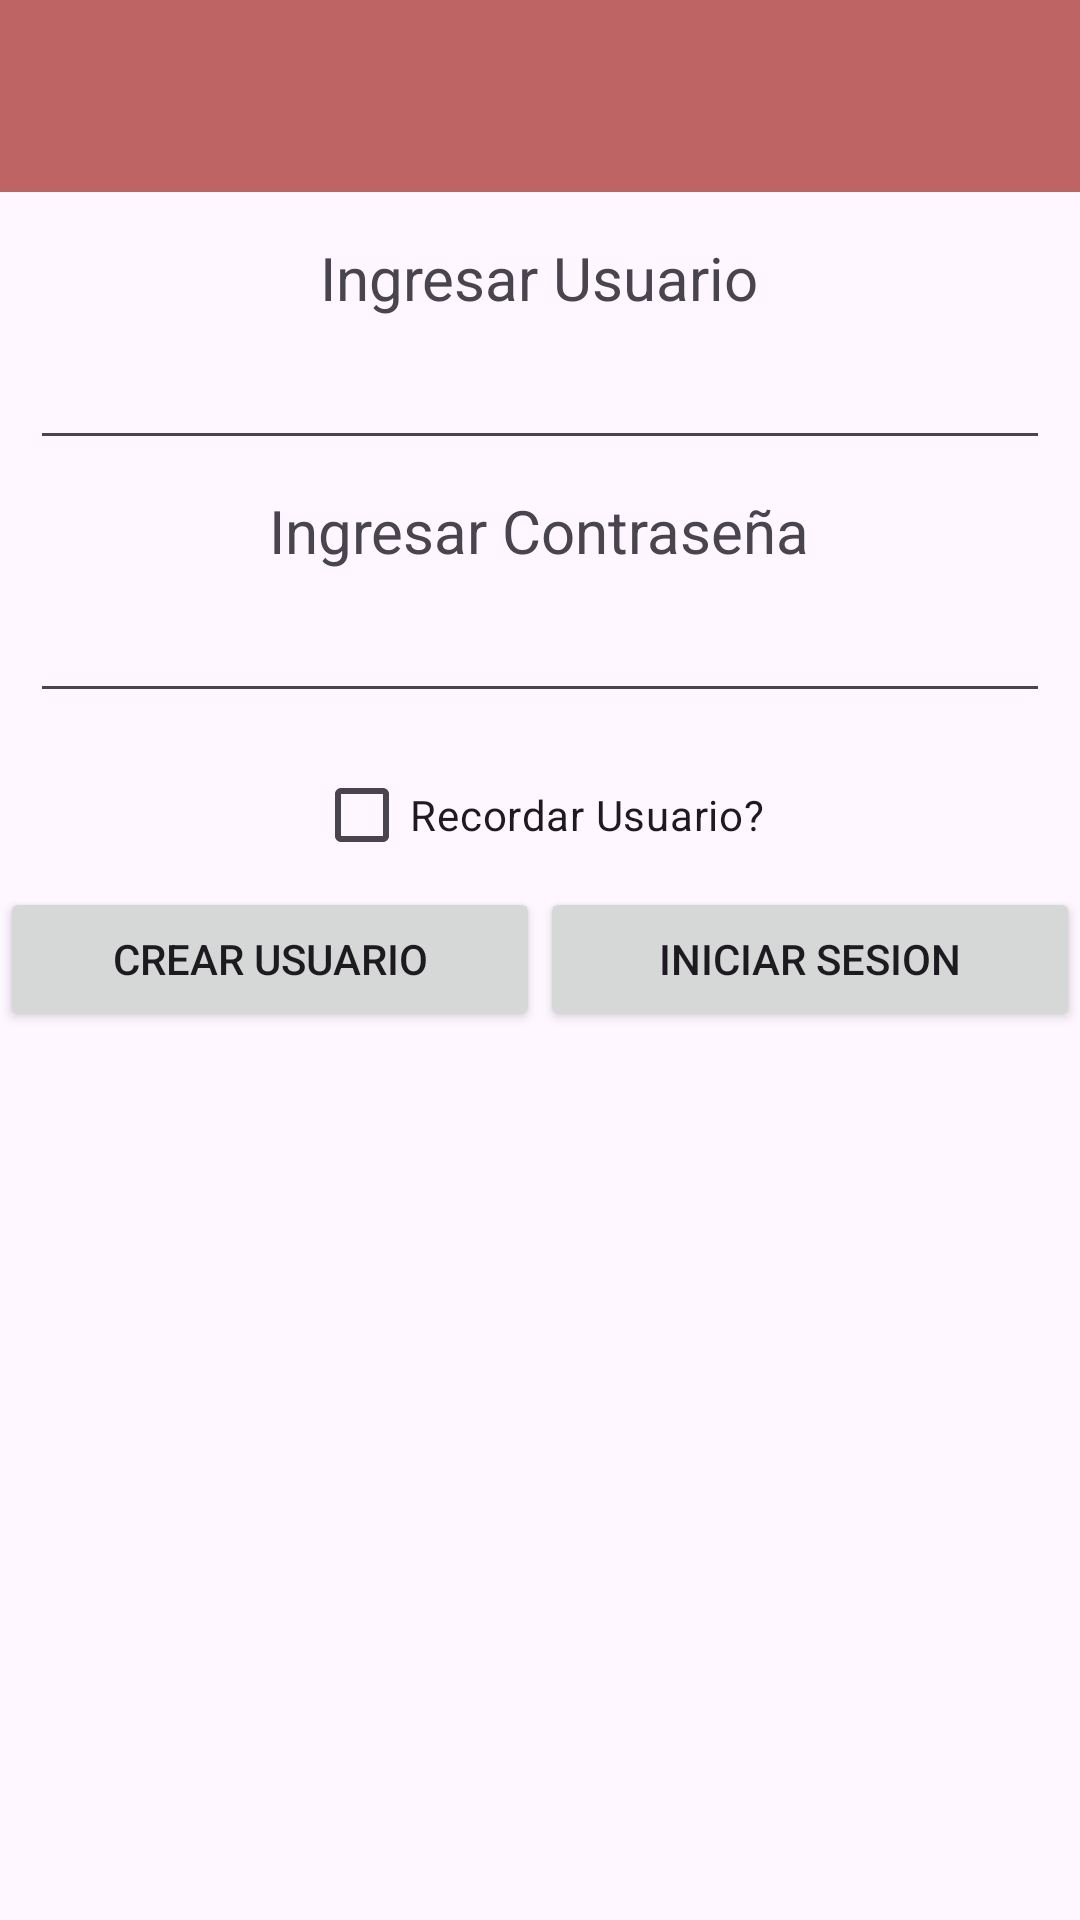

Produce the Android XML layout that renders to this screen, including the resource entries it uses.
<!-- AndroidManifest.xml: application theme Theme.ExamenesCursada2024 -->
<!-- res/layout/activity_login.xml -->
<?xml version="1.0" encoding="utf-8"?>
<LinearLayout xmlns:android="http://schemas.android.com/apk/res/android"
    xmlns:app="http://schemas.android.com/apk/res-auto"
    xmlns:tools="http://schemas.android.com/tools"
    android:id="@+id/main"
    android:layout_width="match_parent"
    android:layout_height="match_parent"
    tools:context=".LoginActivity"
    android:orientation="vertical"
    android:gravity="center_horizontal">

    <include
        android:id="@+id/toolbar"
        layout="@layout/primary_layout"
        />

    <TextView
        android:layout_width="wrap_content"
        android:layout_height="wrap_content"
        android:text="Ingresar Usuario"
        android:textSize="20sp"
        />

    <EditText
        android:layout_width="match_parent"
        android:layout_height="wrap_content"
        android:id="@+id/etUsuario"
        android:textSize="15sp"
        android:layout_margin="10dp"
        tools:text ="nombre de usuario"
        />

    <TextView
        android:layout_width="wrap_content"
        android:layout_height="wrap_content"
        android:text="Ingresar Contraseña"
        android:textSize="20sp"
        />

    <EditText
        android:layout_width="match_parent"
        android:layout_height="wrap_content"
        android:id="@+id/etPassword"
        android:textSize="15sp"
        android:layout_margin="10dp"
        android:inputType="textPassword"
        />

    <CheckBox
        android:layout_width="wrap_content"
        android:layout_height="wrap_content"
        android:text="Recordar Usuario?"
        android:id="@+id/cbRecordarUsuario"/>

    <LinearLayout
        android:weightSum="1"
        android:layout_width="match_parent"
        android:layout_height="wrap_content">
        <Button
            android:layout_width="match_parent"
            android:layout_height="wrap_content"
            android:id="@+id/btnRegistrar"
            android:text="Crear Usuario"
            android:layout_weight="0.5"/>

        <Button
            android:layout_width="match_parent"
            android:layout_height="wrap_content"
            android:id="@+id/btnIniciarSesion"
            android:text="Iniciar Sesion"
            android:layout_weight="0.5"/>

    </LinearLayout>
</LinearLayout>
<!-- res/layout/primary_layout.xml (included above) -->
<?xml version="1.0" encoding="utf-8"?>
<androidx.appcompat.widget.Toolbar
    xmlns:android="http://schemas.android.com/apk/res/android"
    android:layout_width="match_parent"
    android:layout_height="wrap_content"
    android:background="@color/mi_color"
    android:elevation="8dp"
    android:layout_marginBottom="15dp">

</androidx.appcompat.widget.Toolbar>
<!-- resources referenced by this layout -->
<resources>
  <color name="mi_color">#BF6464</color>
  <style name="Theme.ExamenesCursada2024" parent="Base.Theme.ExamenesCursada2024" />
  <style name="Base.Theme.ExamenesCursada2024" parent="Theme.Material3.DayNight.NoActionBar">
          
          
      </style>
</resources>
